Run: headless pygame with SDL's dummy video driver; simulated clock (each Clock.tick advances the game by its frame time, no real sleeping); random seed 0; keys injected as events and as key.get_pressed() state; no mouse input.
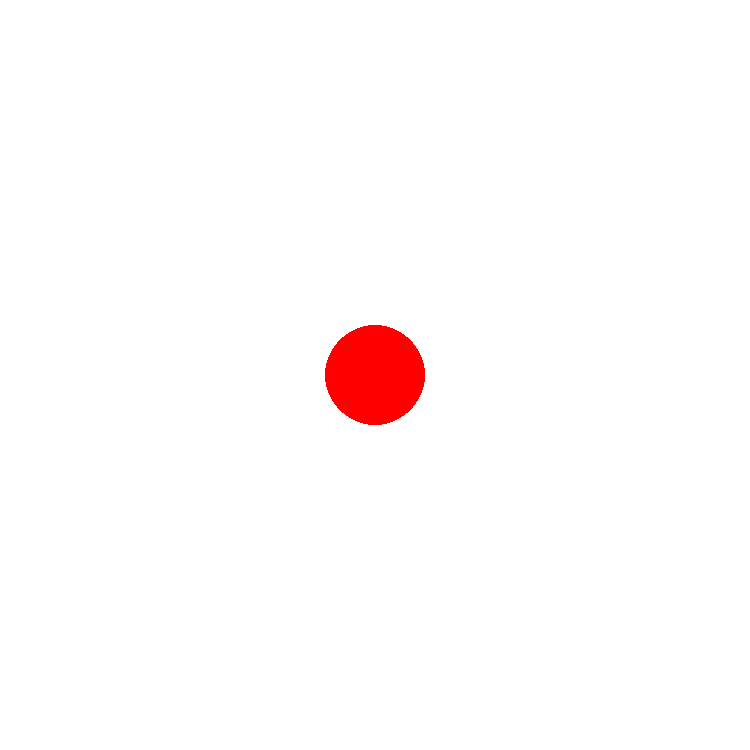
Frame 1 of 4 · flips 1–60 · no input
Frame 2 of 4 · flips 61–180 · tapped SPACE, RETURN · held RIGHT (→), D · screen unchanged from frame 1, image omitted
Frame 3 of 4 · flips 181–300 · held DOWN (↓), S · screen unchanged from frame 2, image omitted
Frame 4 of 4 · flips 301–420 · held LEFT (←), A, UP (↑), W · screen unchanged from frame 3, image omitted

The pygame program that drew these frames:

import pygame as pg  

pg.init()

vindu = pg.display.set_mode([750, 750]) # Første verdi -> Bredde, Andre verdi -> Høyde
font = pg.font.SysFont("Calibri", 24)   # Font "Calibri", størelse "24"

# Finne ut om spillet har blitt lukket:
continue_game = True
while continue_game:
    # Fortsetter å kjøre spillet:
    for event in pg.event.get():
        if event.type == pg.QUIT: # Hvis brukeren lukker vinduet -> avslutt spillet
            continue_game = False

    vindu.fill((255, 255, 255)) # Farger vinduet hvitt (RGB: 255,255,255)

    pg.draw.circle(vindu,(255, 0, 0),(375, 375), 50)  # Tegner en sirkel, med farge (RGB: 255,0,0) -> Rød, posisjon (100,250), radius 50

    pg.display.flip() # Oppdaterer alt innholdet i vinduet

pg.quit() # Avslutter pygame
